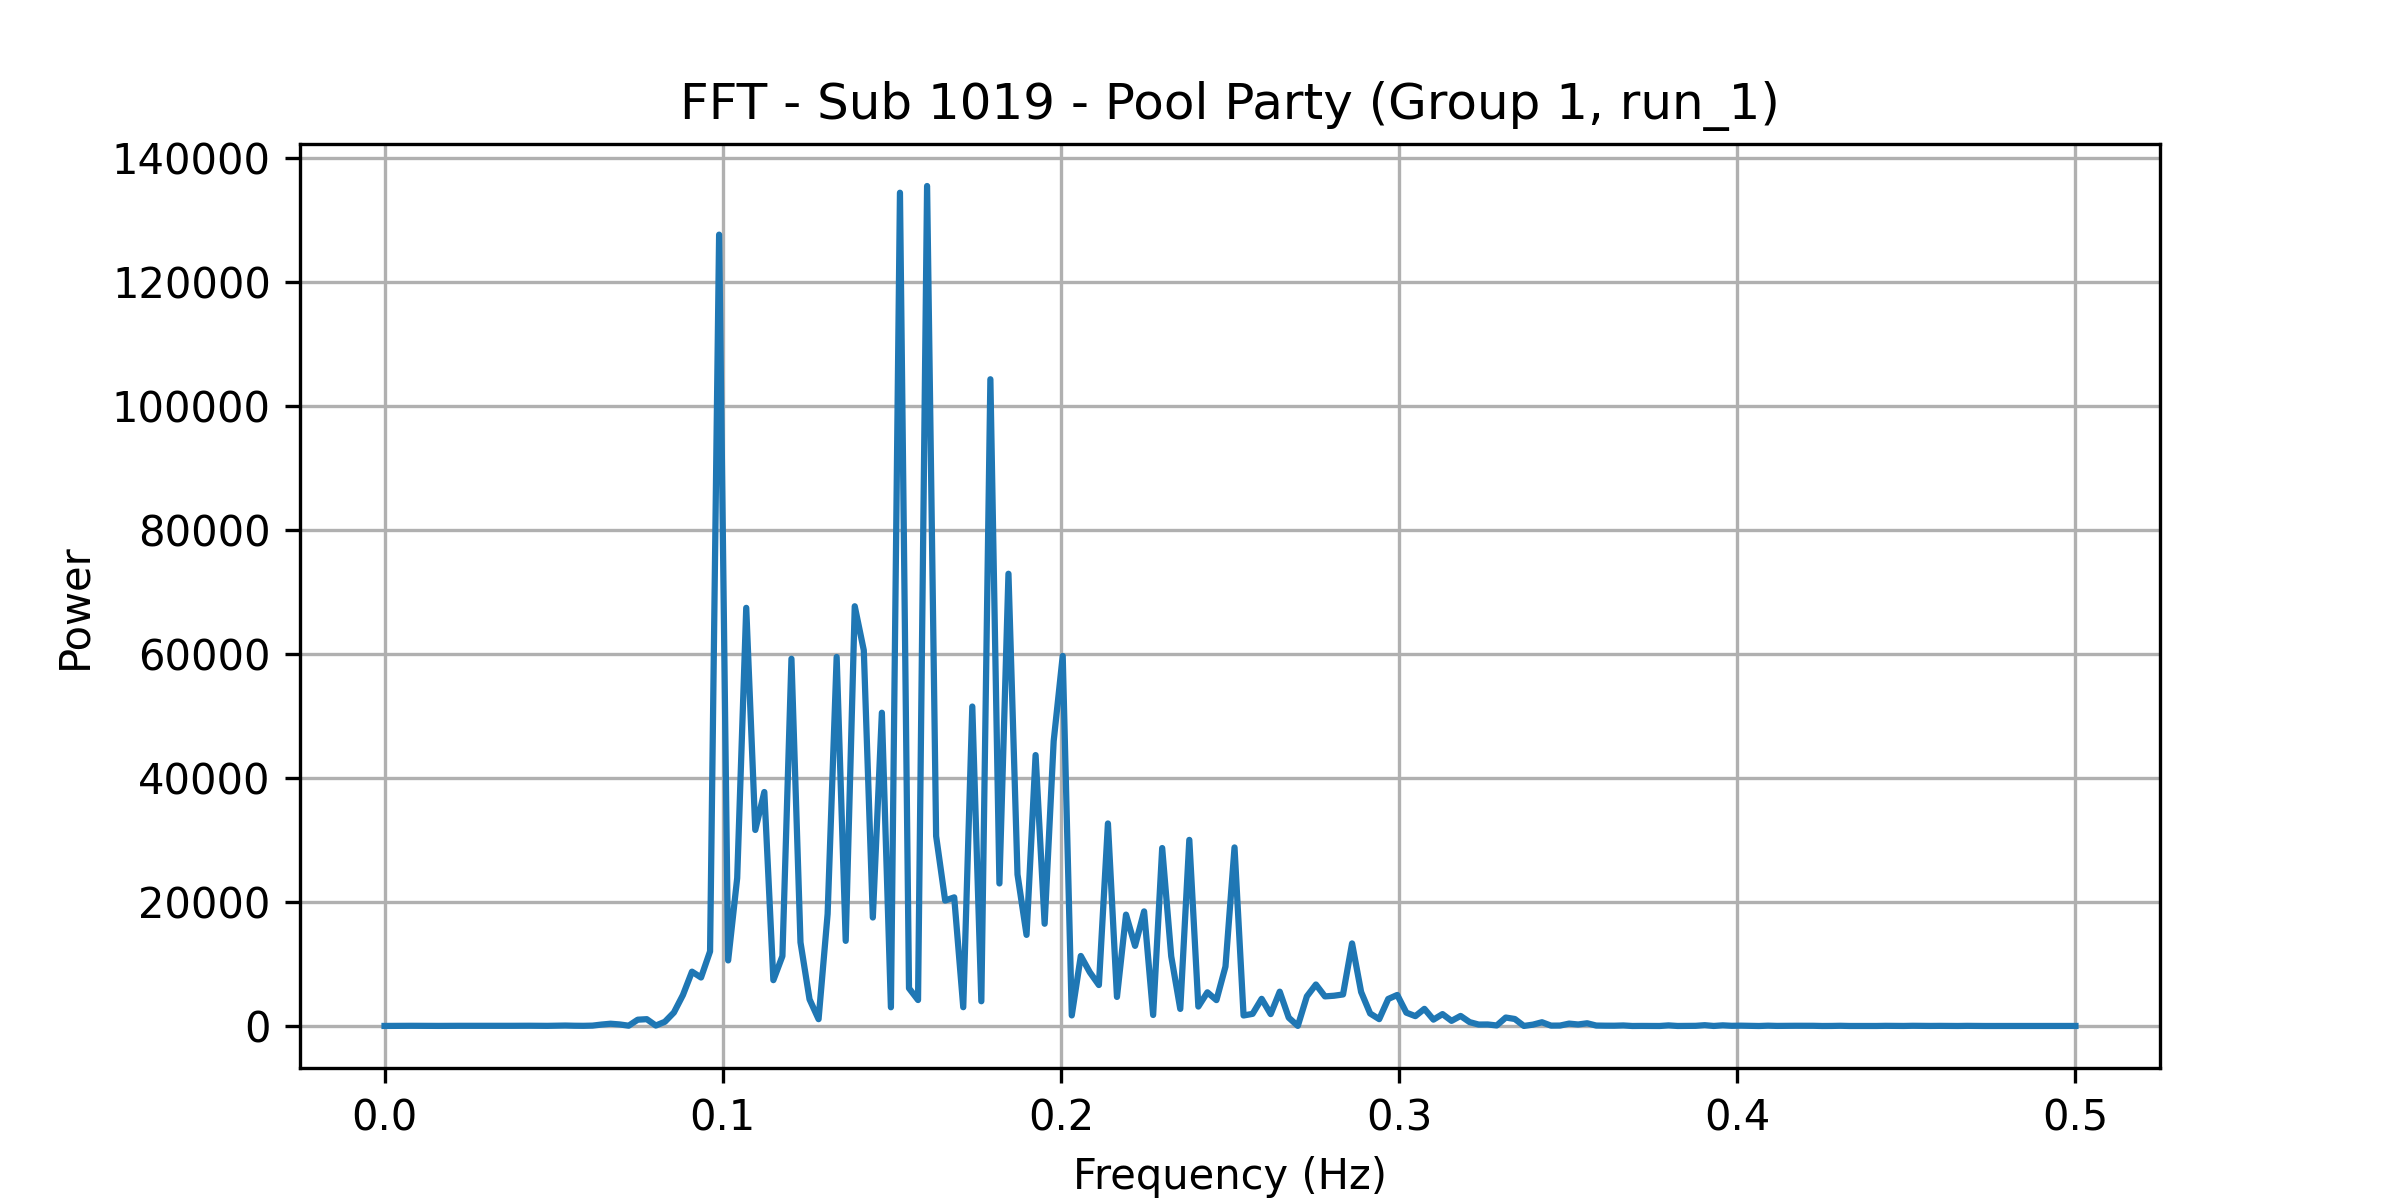

Data behind this chart, as committed beside it:
frequency, power
0.0, 17.45
0.002674, 26.97
0.005348, 34.36
0.008021, 38.2
0.0107, 27.06
0.01337, 24.9
0.01604, 22.66
0.01872, 35.06
0.02139, 35.96
0.02406, 34.1
0.02674, 34.38
0.02941, 33.36
0.03209, 28.74
0.03476, 36.02
0.03743, 37.28
0.04011, 49.36
0.04278, 47.99
0.04545, 31.48
0.04813, 30.25
0.0508, 51.73
0.05348, 79.72
0.05615, 47.01
0.05882, 35.95
0.0615, 68.3
0.06417, 240.5
0.06684, 373.7
0.06952, 259.3
0.07219, 56.65
0.07487, 1023
0.07754, 1109
0.08021, 80.22
0.08289, 683.7
0.08556, 2182
0.08824, 5008
0.09091, 8772
0.09358, 7830
0.09626, 12048
0.09893, 127666
0.1016, 10585
0.1043, 23876
0.107, 67463
0.1096, 31632
0.1123, 37753
0.115, 7399
0.1176, 11281
0.1203, 59250
0.123, 13497
0.1257, 4313
0.1283, 1106
0.131, 18080
0.1337, 59533
0.1364, 13743
0.139, 67717
0.1417, 60623
0.1444, 17508
0.1471, 50543
0.1497, 3025
0.1524, 134431
0.1551, 6098
0.1578, 4195
... 128 more rows
